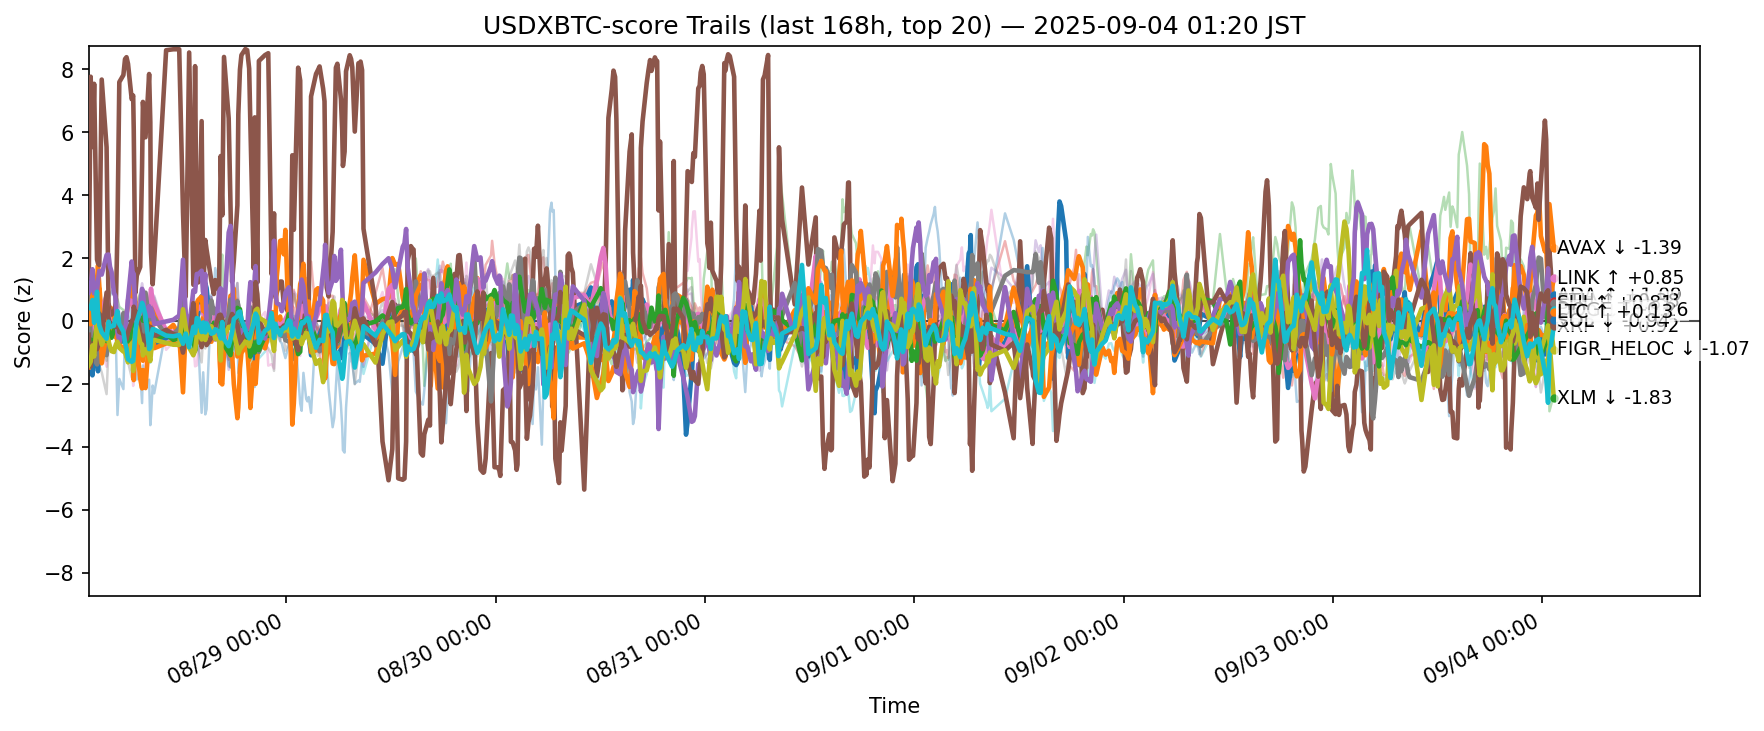

The file beside this chart, header and first rows:
ts, side, symbol, score
2025-08-27 16:20:43.383906+00:00, usdxbtc, ADA, -0.9566
2025-08-27 16:20:43.383906+00:00, usdxbtc, AVAX, -1.476
2025-08-27 16:20:43.383906+00:00, usdxbtc, BCH, -0.6494
2025-08-27 16:20:43.383906+00:00, usdxbtc, BNB, 0.3186
2025-08-27 16:20:43.383906+00:00, usdxbtc, BTC, 0.357
2025-08-27 16:20:43.383906+00:00, usdxbtc, CRO, 1.397
2025-08-27 16:20:43.383906+00:00, usdxbtc, DOGE, 0.1108
2025-08-27 16:20:43.383906+00:00, usdxbtc, ETH, 1.151
2025-08-27 16:20:43.383906+00:00, usdxbtc, HBAR, -0.003642
2025-08-27 16:20:43.383906+00:00, usdxbtc, HYPE, 0.972
2025-08-27 16:20:43.383906+00:00, usdxbtc, LINK, 0.1105
2025-08-27 16:20:43.383906+00:00, usdxbtc, LTC, -0.6453
2025-08-27 16:20:43.383906+00:00, usdxbtc, SHIB, -0.2347
2025-08-27 16:20:43.383906+00:00, usdxbtc, SOL, 0.9053
2025-08-27 16:20:43.383906+00:00, usdxbtc, SUI, -0.4396
2025-08-27 16:20:43.383906+00:00, usdxbtc, TON, -0.3125
2025-08-27 16:20:43.383906+00:00, usdxbtc, TRX, -0.006711
2025-08-27 16:20:43.383906+00:00, usdxbtc, UNI, -0.3822
2025-08-27 16:20:43.383906+00:00, usdxbtc, XLM, -1.407
2025-08-27 16:20:43.383906+00:00, usdxbtc, XRP, 0.4413
2025-08-27 16:33:42.430405+00:00, usdxbtc, ADA, -0.5347
2025-08-27 16:33:42.430405+00:00, usdxbtc, AVAX, -0.2418
2025-08-27 16:33:42.430405+00:00, usdxbtc, BCH, -1.317
2025-08-27 16:33:42.430405+00:00, usdxbtc, BNB, -0.3128
2025-08-27 16:33:42.430405+00:00, usdxbtc, BTC, -0.02492
2025-08-27 16:33:42.430405+00:00, usdxbtc, CRO, 7.766
2025-08-27 16:33:42.430405+00:00, usdxbtc, DOGE, -0.5079
2025-08-27 16:33:42.430405+00:00, usdxbtc, ETH, -0.5445
2025-08-27 16:33:42.430405+00:00, usdxbtc, HBAR, -0.1785
2025-08-27 16:33:42.430405+00:00, usdxbtc, HYPE, 0.6214
2025-08-27 16:33:42.430405+00:00, usdxbtc, LINK, -0.1063
2025-08-27 16:33:42.430405+00:00, usdxbtc, LTC, -0.5963
2025-08-27 16:33:42.430405+00:00, usdxbtc, SHIB, -0.6758
2025-08-27 16:33:42.430405+00:00, usdxbtc, SOL, 1.053
2025-08-27 16:33:42.430405+00:00, usdxbtc, SUI, -1.445
2025-08-27 16:33:42.430405+00:00, usdxbtc, TON, -0.3607
2025-08-27 16:33:42.430405+00:00, usdxbtc, TRX, -0.5492
2025-08-27 16:33:42.430405+00:00, usdxbtc, UNI, -1.559
2025-08-27 16:33:42.430405+00:00, usdxbtc, XLM, -1.295
2025-08-27 16:33:42.430405+00:00, usdxbtc, XRP, 0.3944
2025-08-27 16:45:36.898205+00:00, usdxbtc, ADA, -1.73
2025-08-27 16:45:36.898205+00:00, usdxbtc, AVAX, 0.8547
2025-08-27 16:45:36.898205+00:00, usdxbtc, BCH, -1.227
2025-08-27 16:45:36.898205+00:00, usdxbtc, BNB, 0.092
2025-08-27 16:45:36.898205+00:00, usdxbtc, BTC, 0.4508
2025-08-27 16:45:36.898205+00:00, usdxbtc, CRO, 5.529
2025-08-27 16:45:36.898205+00:00, usdxbtc, DOGE, -0.5471
2025-08-27 16:45:36.898205+00:00, usdxbtc, ETH, -0.7416
2025-08-27 16:45:36.898205+00:00, usdxbtc, HBAR, -0.02594
2025-08-27 16:45:36.898205+00:00, usdxbtc, HYPE, -1.196
2025-08-27 16:45:36.898205+00:00, usdxbtc, LINK, 0.8375
2025-08-27 16:45:36.898205+00:00, usdxbtc, LTC, -0.7951
2025-08-27 16:45:36.898205+00:00, usdxbtc, SHIB, -0.7228
2025-08-27 16:45:36.898205+00:00, usdxbtc, SOL, 1.645
2025-08-27 16:45:36.898205+00:00, usdxbtc, SUI, -1.059
2025-08-27 16:45:36.898205+00:00, usdxbtc, TON, 0.1968
2025-08-27 16:45:36.898205+00:00, usdxbtc, TRX, -0.2869
2025-08-27 16:45:36.898205+00:00, usdxbtc, UNI, -1.919
2025-08-27 16:45:36.898205+00:00, usdxbtc, XLM, -0.78
2025-08-27 16:45:36.898205+00:00, usdxbtc, XRP, 0.6633
... 12,400 more rows
